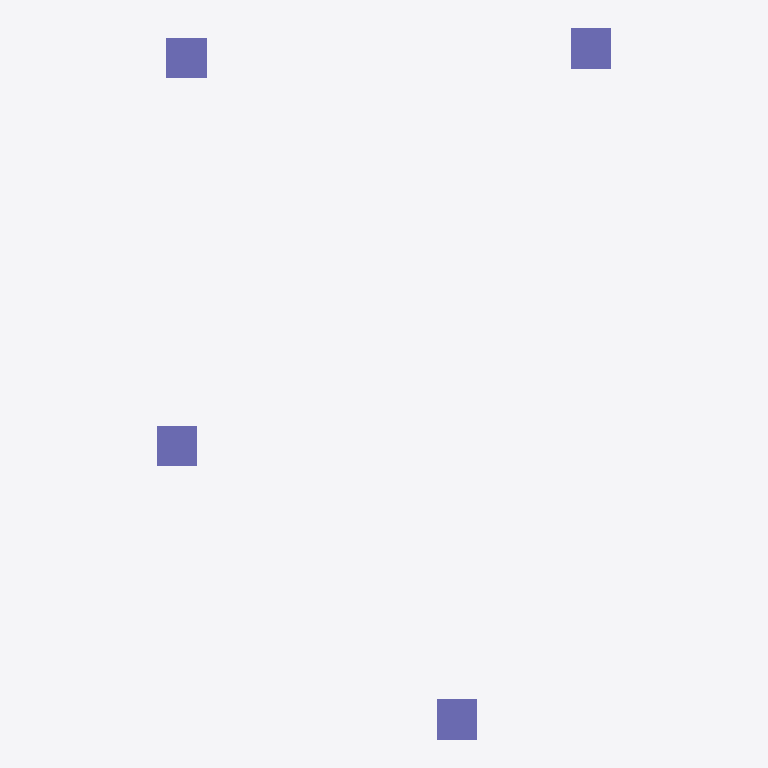
Plan cut of the same IFC building model at storey 'Базовый уровень' (level 0.00 m, cut at 1.40 m), seen from above with north up, elements coloured by IFC class: 4 columns (violet). Cut surfaces are drawn darker.
Extent 3.4 m × 5.3 m × 3.0 m (x, y, z). Storeys (1): Базовый уровень at 0.00 m. Elements (4): 4 IfcColumn.

HEADER;
FILE_DESCRIPTION(('ViewDefinition [Renga View]'),'2;1');
FILE_NAME('3 колонны.ifc','2022-09-17T15:59:24',('tenint'),(''),'IfcPlusPlus','Renga 5.5.45742.0','');
FILE_SCHEMA(('IFC4'));
ENDSEC;
DATA;
#28=IFCPROJECT('3sh5_pnubB8w218pHC2Hp8',$,$,$,$,$,$,(#5),#27);
#34=IFCSITE('3IgydzYN5VHwPbmisJmU98',$,$,$,$,#33,$,$,.ELEMENT.,$,$,$,$,$);
#40=IFCBUILDING('1ZpDL3utzuJBWc4UqRFYzE',$,$,$,$,#39,$,$,.ELEMENT.,$,$,$);
#51=IFCBUILDINGSTOREY('24lDhfFKHFZ9bYFcQVoB$7',$,'Базовый уровень',$,$,#50,$,$,.ELEMENT.,0.0);
#89=IFCCOLUMN('3pCCW_IJnCLR3Npng1S7XK',$,'Колонна - По умолчанию',$,$,#94,#102,$,$);
#104=IFCCOLUMN('0334WiZGr11QF$9mgYd7G0',$,'Колонна - По умолчанию',$,$,#109,#117,$,$);
#53=IFCCOLUMN('0_OwTiYAj7xf8LC2xDHPhz',$,'Колонна - По умолчанию',$,$,#58,#81,$,$);
#119=IFCCOLUMN('358OQeUHHBq900sulpHeUA',$,'Колонна - По умолчанию',$,$,#124,#132,$,$);
ENDSEC;
